Image classification data set "data" (Slightsmile/Gallblader-Cancer-Detection-DL on GitHub). Class labels (5): abn, bmt, malg, nml, stn.

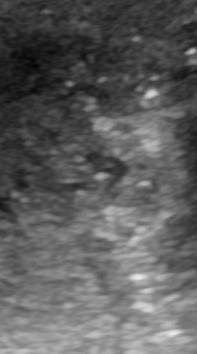
Label: malg

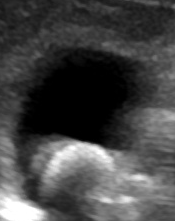
Label: abn

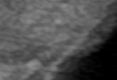
Label: bmt

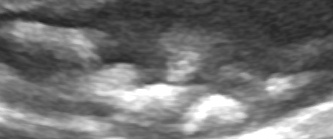
Label: stn

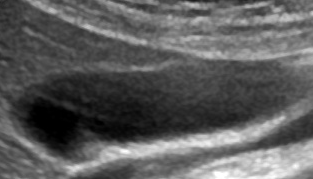
Label: nml

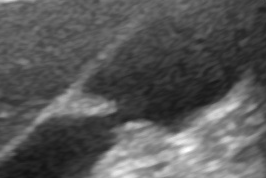
Label: abn
